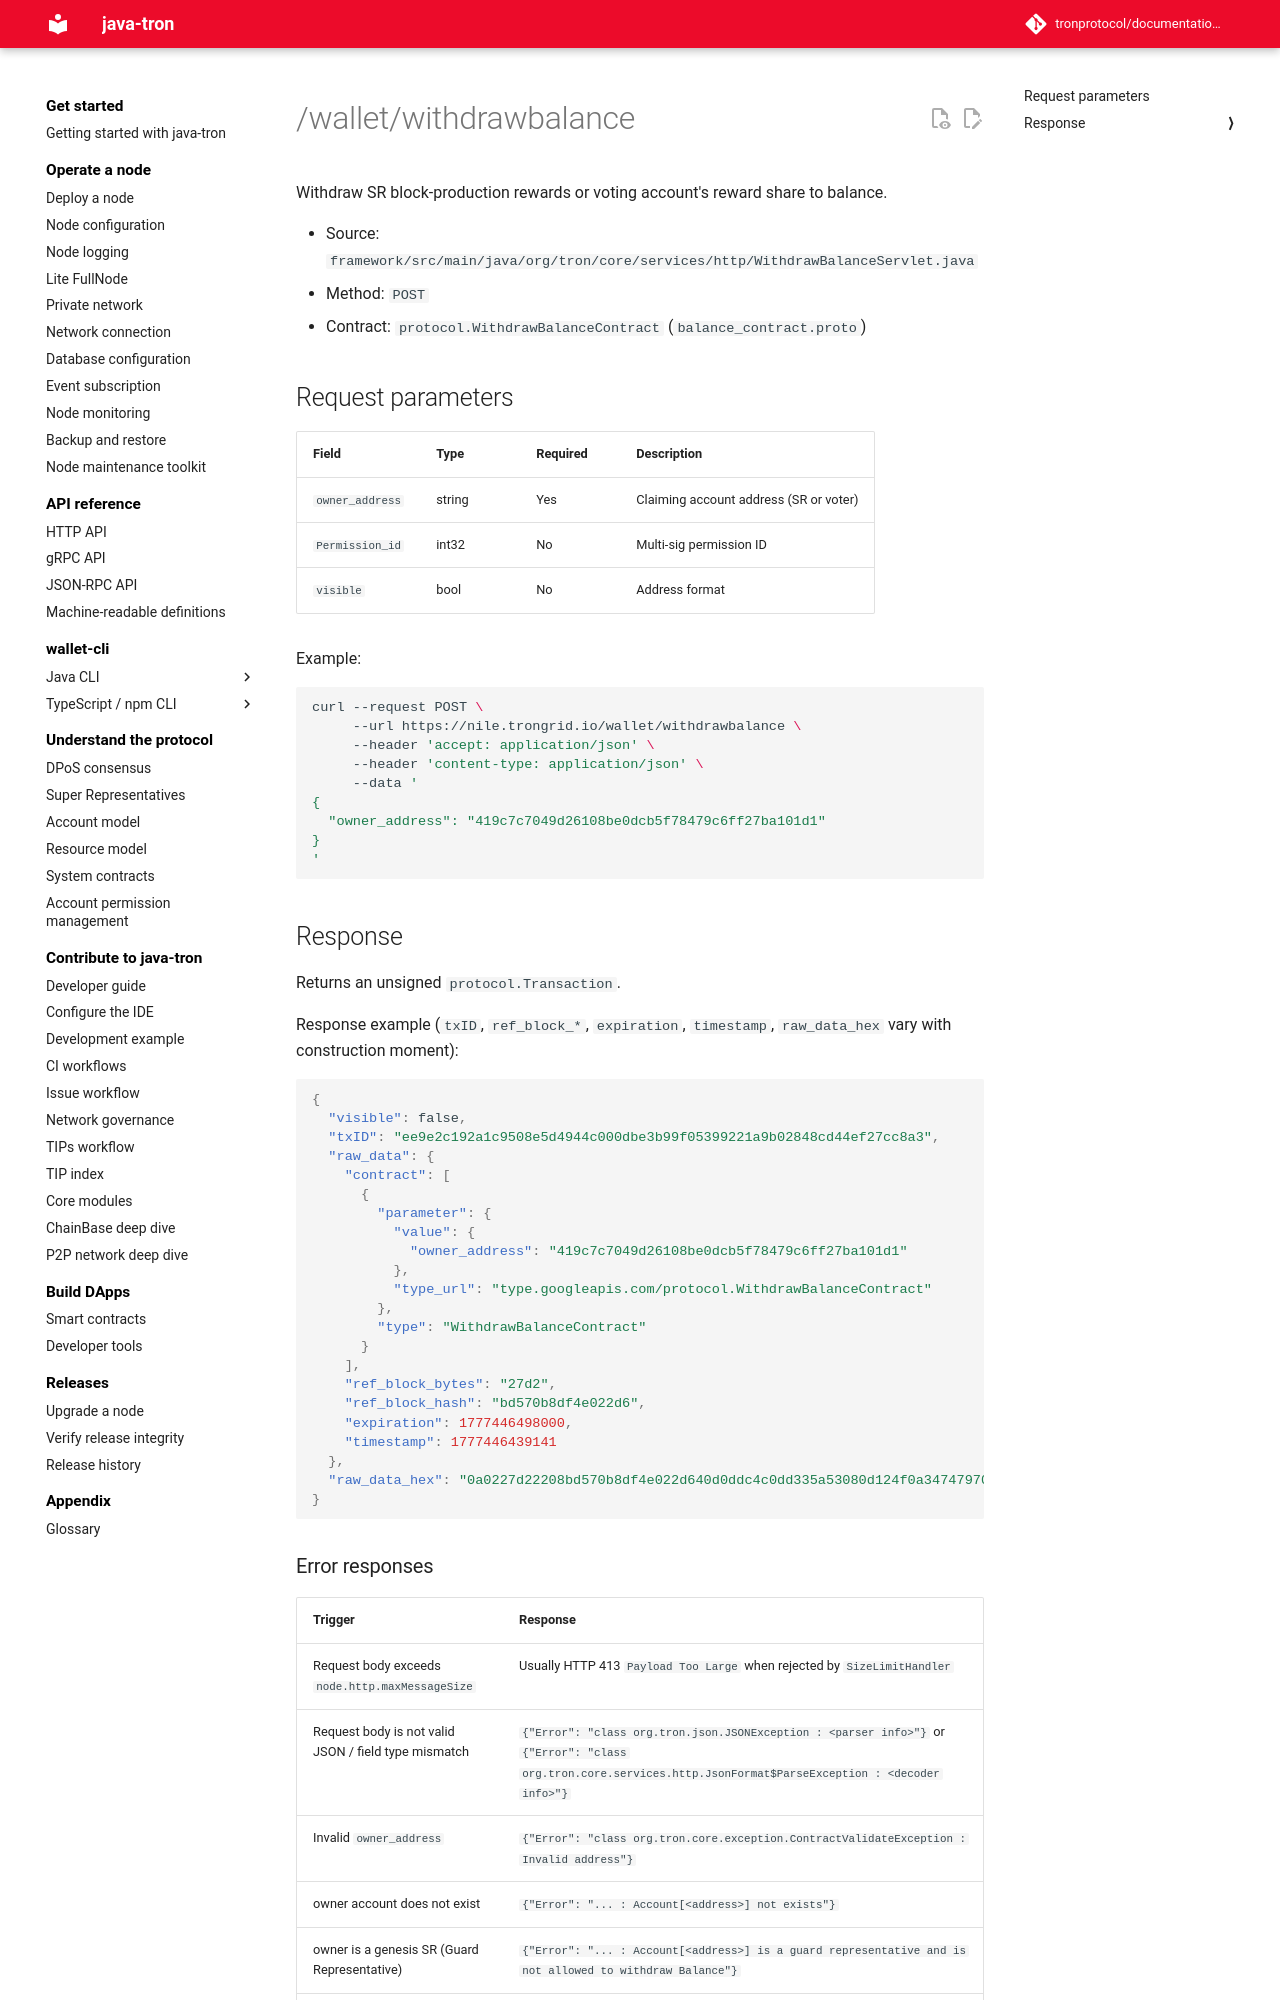

repository: tronprotocol/documentation-en · page: api/http/witness-and-governance/withdrawbalance/index.html · generator: mkdocs

# /wallet/withdrawbalance

Withdraw SR block-production rewards or voting account's reward share to balance.

- Source: `framework/src/main/java/org/tron/core/services/http/WithdrawBalanceServlet.java`
- Method: `POST`
- Contract: `protocol.WithdrawBalanceContract` (`balance_contract.proto`)

## Request parameters

| Field | Type | Required | Description |
|---|---|---|---|
| `owner_address` | string | Yes | Claiming account address (SR or voter) |
| `Permission_id` | int32 | No | Multi-sig permission ID |
| `visible` | bool | No | Address format |

Example:

```bash
curl --request POST \
     --url https://nile.trongrid.io/wallet/withdrawbalance \
     --header 'accept: application/json' \
     --header 'content-type: application/json' \
     --data '
{
  "owner_address": "419c7c7049d26108be0dcb5f78479c6ff27ba101d1"
}
'
```

## Response

Returns an unsigned `protocol.Transaction`.

Response example (`txID`, `ref_block_*`, `expiration`, `timestamp`, `raw_data_hex` vary with construction moment):

```json
{
  "visible": false,
  "txID": "ee9e2c192a1c9508e5d4944c000dbe3b99f05399221a9b02848cd44ef27cc8a3",
  "raw_data": {
    "contract": [
      {
        "parameter": {
          "value": {
            "owner_address": "419c7c7049d26108be0dcb5f78479c6ff27ba101d1"
          },
          "type_url": "type.googleapis.com/protocol.WithdrawBalanceContract"
        },
        "type": "WithdrawBalanceContract"
      }
    ],
    "ref_block_bytes": "27d2",
    "ref_block_hash": "bd570b8df4e022d6",
    "expiration": 1777446498000,
    "timestamp": 1777446439141
  },
  "raw_data_hex": "0a0227d22208bd570b8df4e022d640d0ddc4c0dd335a53080d124f0a34747970652e676f6f676c65617069732e636f6d2f70726f746f636f6c2e576974686472617742616c616e6365436f6e747261637412170a15419c7c7049d26108be0dcb5f78479c6ff27ba101d170e591c1c0dd33"
}
```
